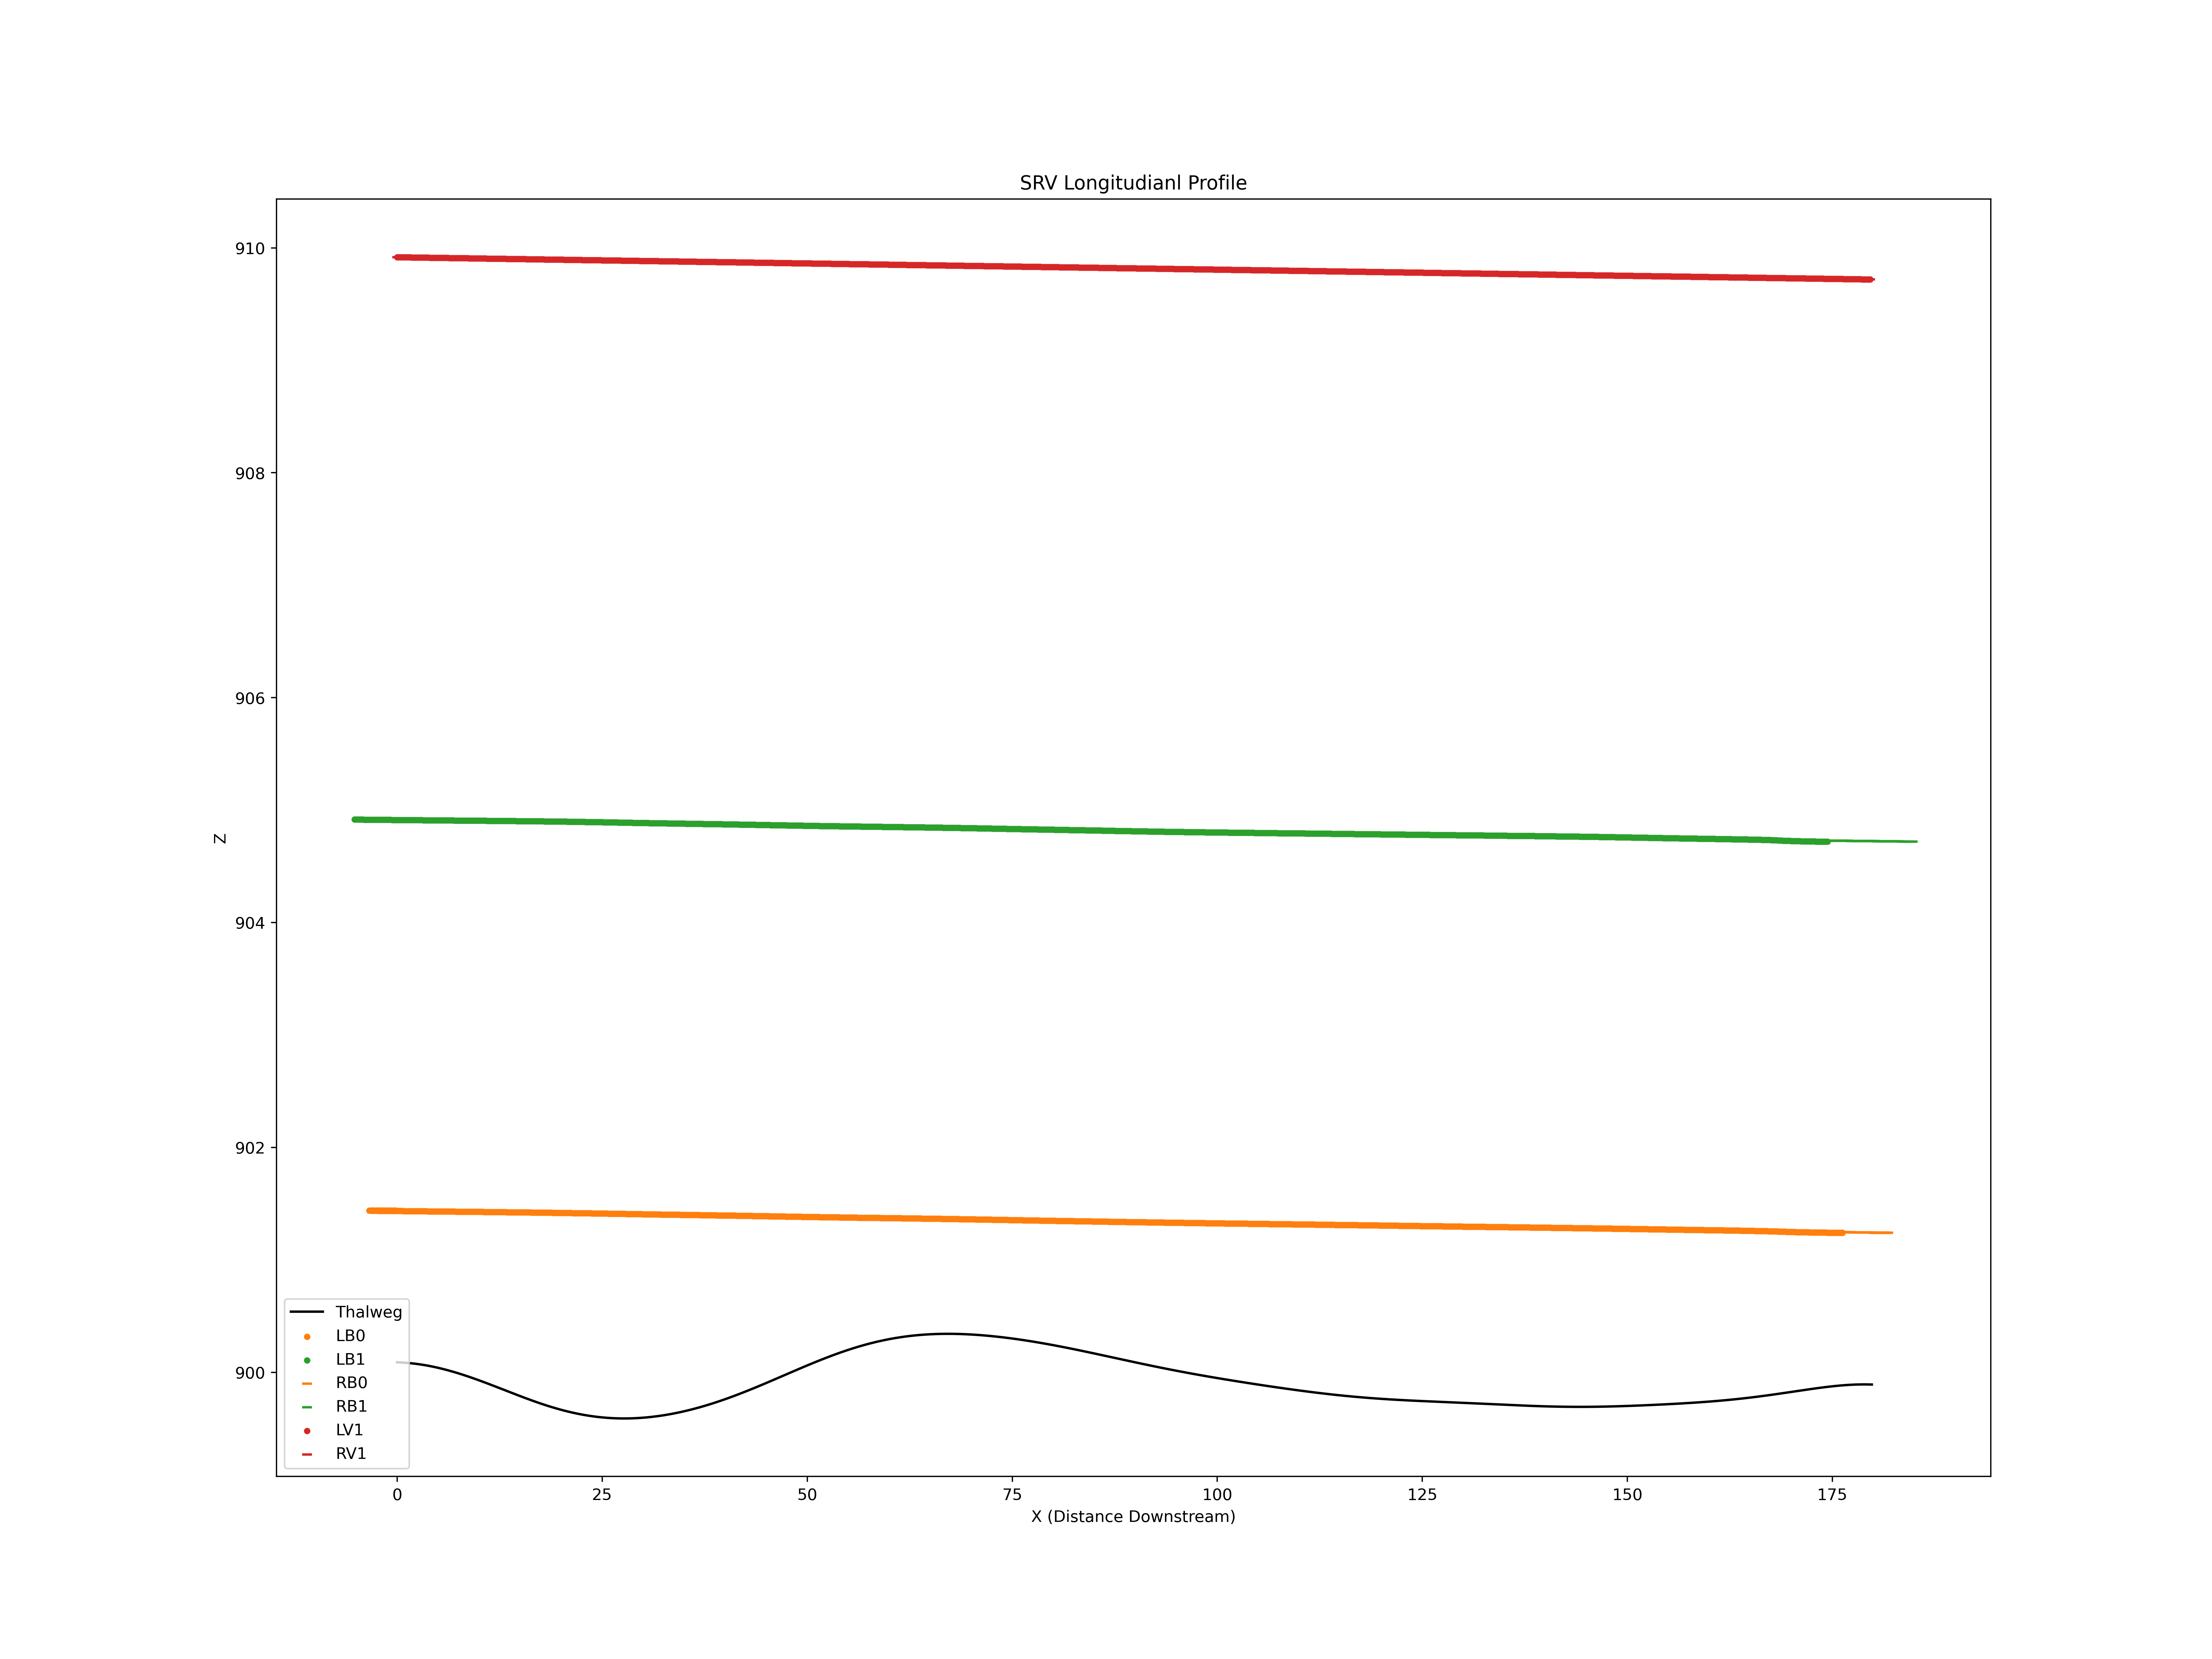

Source data for this figure (header and first rows):
X, Z
0.0, 900.1
0.2, 900.1
0.4, 900.1
0.6, 900.1
0.8, 900.1
1.0, 900.1
1.2, 900.1
1.4, 900.1
1.6, 900.1
1.8, 900.1
2.0, 900.1
2.2, 900.1
2.4, 900.1
2.6, 900.1
2.8, 900.1
3.0, 900.1
3.2, 900.1
3.4, 900.1
3.6, 900.1
3.8, 900.1
4.0, 900.1
4.2, 900.1
4.4, 900.1
4.6, 900
4.8, 900
5.0, 900
5.2, 900
5.4, 900
5.6, 900
5.8, 900
6.0, 900
6.2, 900
6.4, 900
6.6, 900
6.8, 900
7.0, 900
7.2, 900
7.4, 900
7.6, 900
7.8, 900
8.0, 900
8.2, 900
8.4, 900
8.6, 900
8.8, 900
9.0, 900
9.2, 900
9.4, 899.9
9.6, 899.9
9.8, 899.9
10.0, 899.9
10.2, 899.9
10.4, 899.9
10.6, 899.9
10.8, 899.9
11.0, 899.9
11.2, 899.9
11.4, 899.9
11.6, 899.9
11.8, 899.9
... 6,304 more rows
